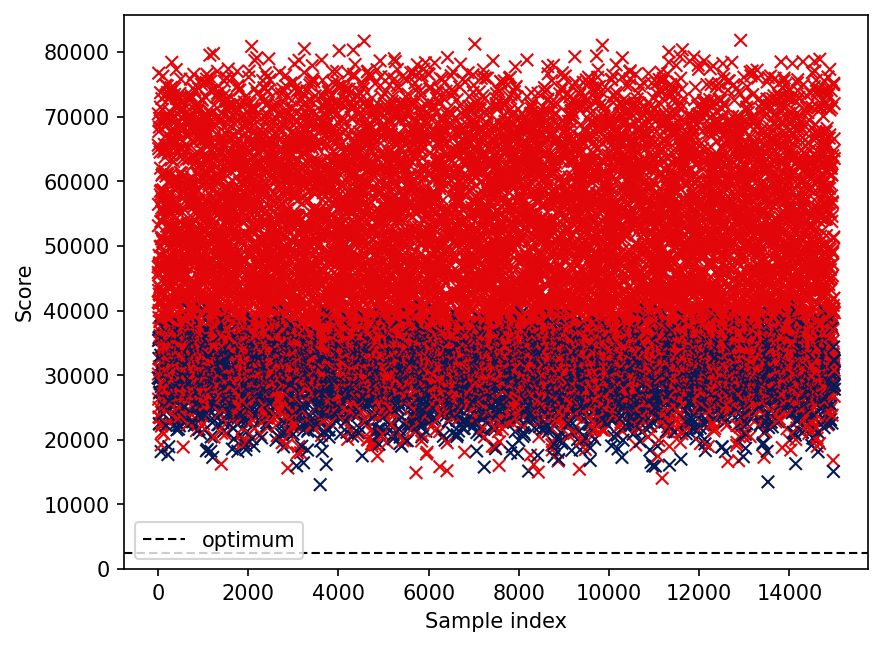

Data behind this chart, as committed beside it:
optimum
2500
iteration, score, rawScore, overlap
0, 29583, 29583, 0
1, 46770, 35226, 52
2, 41306, 32648, 39
3, 65594, 23858, 190
4, 45890, 21470, 110
5, 70424, 28688, 213
6, 53124, 33366, 89
7, 30177, 25515, 21
8, 56432, 39560, 76
9, 35376, 25830, 43
10, 45489, 32391, 59
11, 26293, 24073, 10
12, 43132, 27370, 71
13, 76736, 35000, 285
14, 65058, 35088, 135
15, 67712, 25976, 306
16, 35442, 35442, 0
17, 32600, 32600, 0
18, 38917, 25597, 60
19, 23532, 22644, 4
20, 35800, 35800, 0
21, 25005, 23895, 5
22, 40011, 24915, 68
23, 48546, 23016, 115
24, 42567, 35685, 31
25, 47124, 37800, 42
26, 31275, 24393, 31
27, 68386, 26650, 306
28, 22512, 22512, 0
29, 27238, 26128, 5
30, 41124, 31800, 42
31, 22440, 22440, 0
32, 69736, 28000, 274
33, 47392, 35404, 54
34, 30812, 21488, 42
35, 29463, 29463, 0
36, 35910, 35910, 0
37, 27406, 27406, 0
38, 38288, 24080, 64
39, 41514, 29748, 53
40, 46556, 39008, 34
41, 42380, 31724, 48
42, 43664, 34340, 42
43, 36135, 30807, 24
44, 43503, 28851, 66
45, 36768, 27000, 44
46, 64506, 36312, 127
47, 49905, 29925, 90
48, 23440, 18334, 23
49, 69377, 27641, 266
50, 28674, 28674, 0
51, 57915, 31941, 117
52, 58434, 16698, 440
53, 71480, 29744, 241
54, 62022, 20286, 201
55, 73710, 31974, 237
56, 38794, 18370, 92
57, 33099, 33099, 0
... 14,942 more rows
